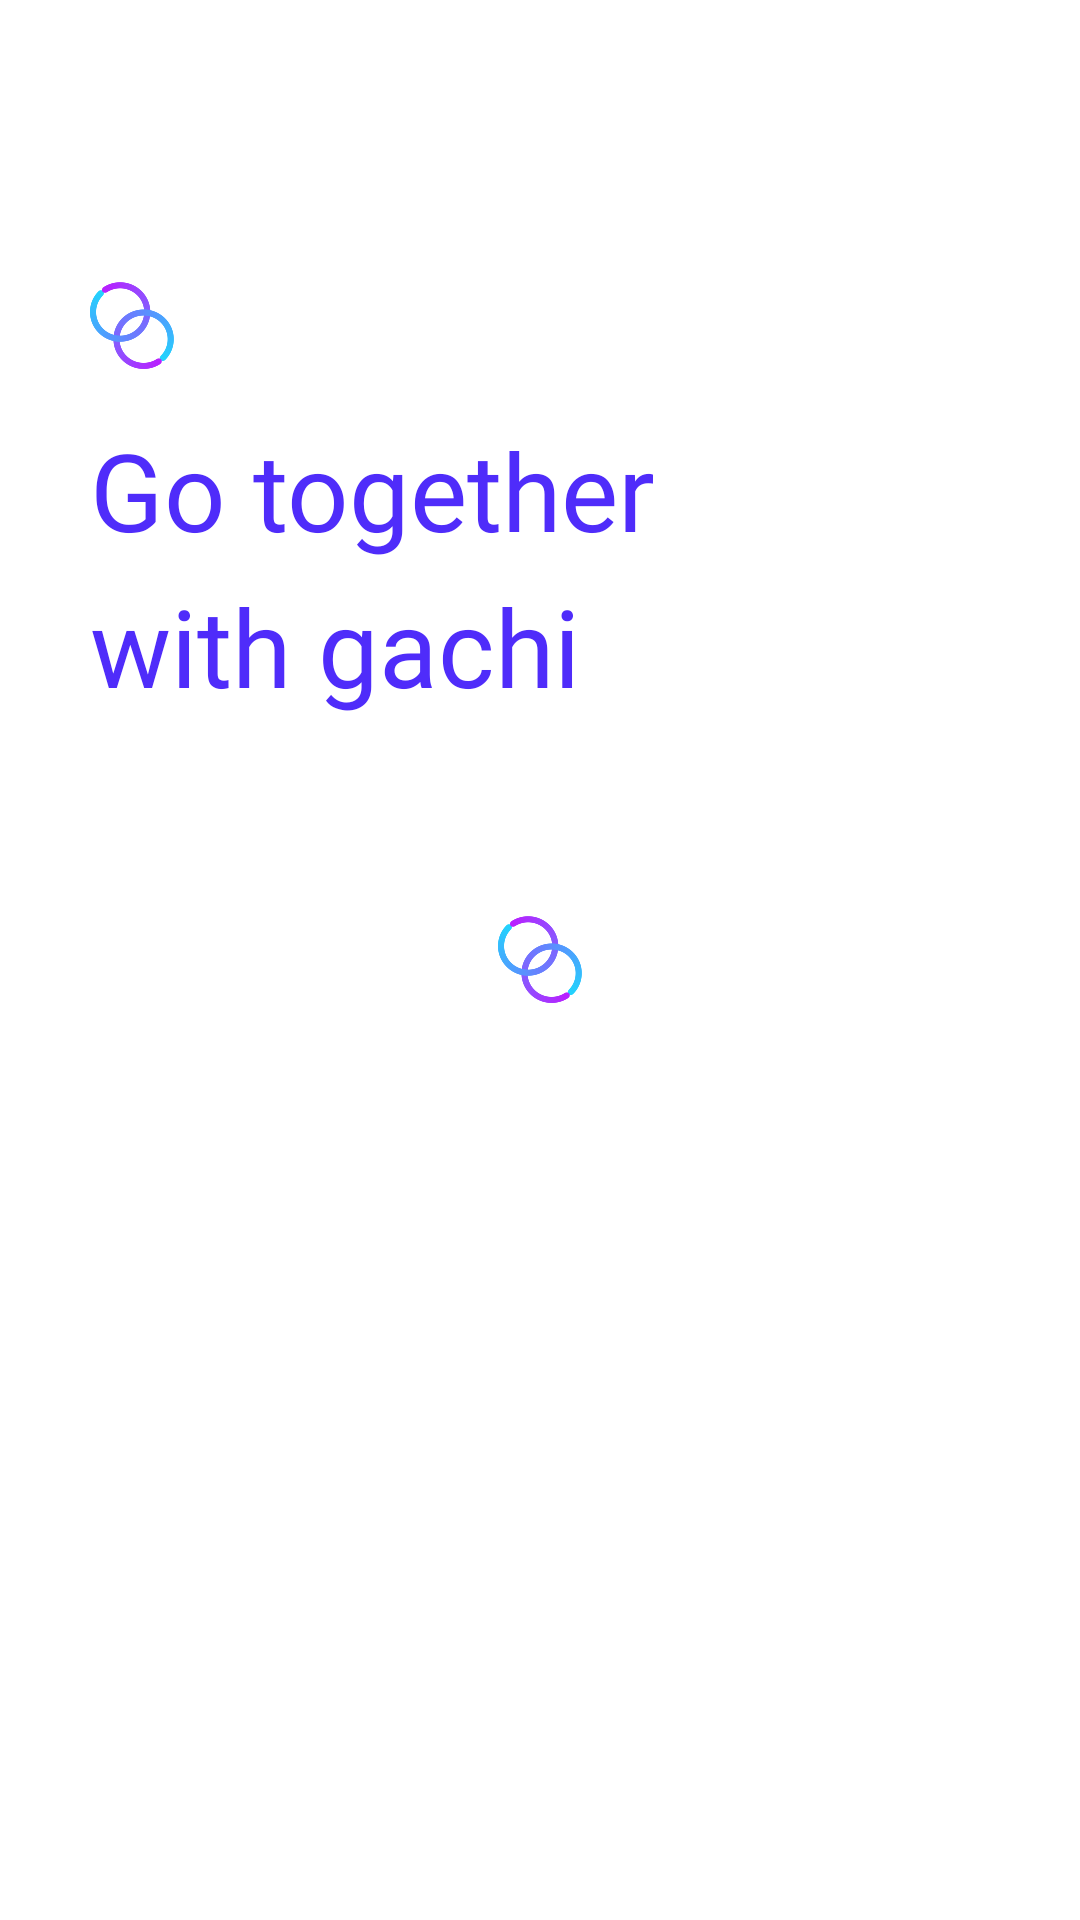

The Android layout XML behind this screen, and the referenced resources:
<!-- AndroidManifest.xml: activity theme AppTheme.NoTitle.SplashTheme -->
<!-- res/layout/activity_splash.xml -->
<?xml version="1.0" encoding="utf-8"?>
<LinearLayout xmlns:android="http://schemas.android.com/apk/res/android"
    android:paddingStart="30dp"
    android:orientation="vertical"
    android:layout_width="match_parent"
    android:layout_height="match_parent">

    <ImageView
        android:layout_width="wrap_content"
        android:layout_height="wrap_content"
        android:layout_gravity="start"
        android:layout_marginTop="94dp"
        android:background="@drawable/ic_splah_gachi"
        android:tint="@color/colorPrimary" />

    <TextView
        style="@style/FontTheme.R"
        android:layout_width="wrap_content"
        android:layout_height="wrap_content"
        android:layout_gravity="start"
        android:layout_marginTop="16dp"
        android:lineSpacingExtra="10sp"
        android:text="@string/login_title"
        android:textColor="@color/colorPrimary"
        android:textSize="36sp" />
</LinearLayout>
<!-- resources referenced by this layout -->
<resources>
  <color name="colorPrimary">#4F2CFA</color>
  <!-- drawable ic_splah_gachi: png bitmap (drawable-xxhdpi, 5838 bytes) -->
  <string name="login_title">Go together\nwith gachi</string>
  <style name="FontTheme.R">
          <item name="android:fontFamily">@font/noto_regular</item>
      </style>
  <style name="AppTheme.NoTitle.SplashTheme">
          <item name="android:windowBackground">@drawable/splash</item>
      </style>
  <!-- drawable splash (drawable) -->
  <?xml version="1.0" encoding="utf-8"?>
  <layer-list xmlns:android="http://schemas.android.com/apk/res/android"
      android:opacity="opaque">
      
      <item android:drawable="@color/colorWhite" />
      <item>
          <bitmap android:src="@drawable/ic_splah_gachi"
              android:gravity="center"/>
      </item>
  </layer-list>
  <color name="colorWhite">#FFFFFF</color>
</resources>
